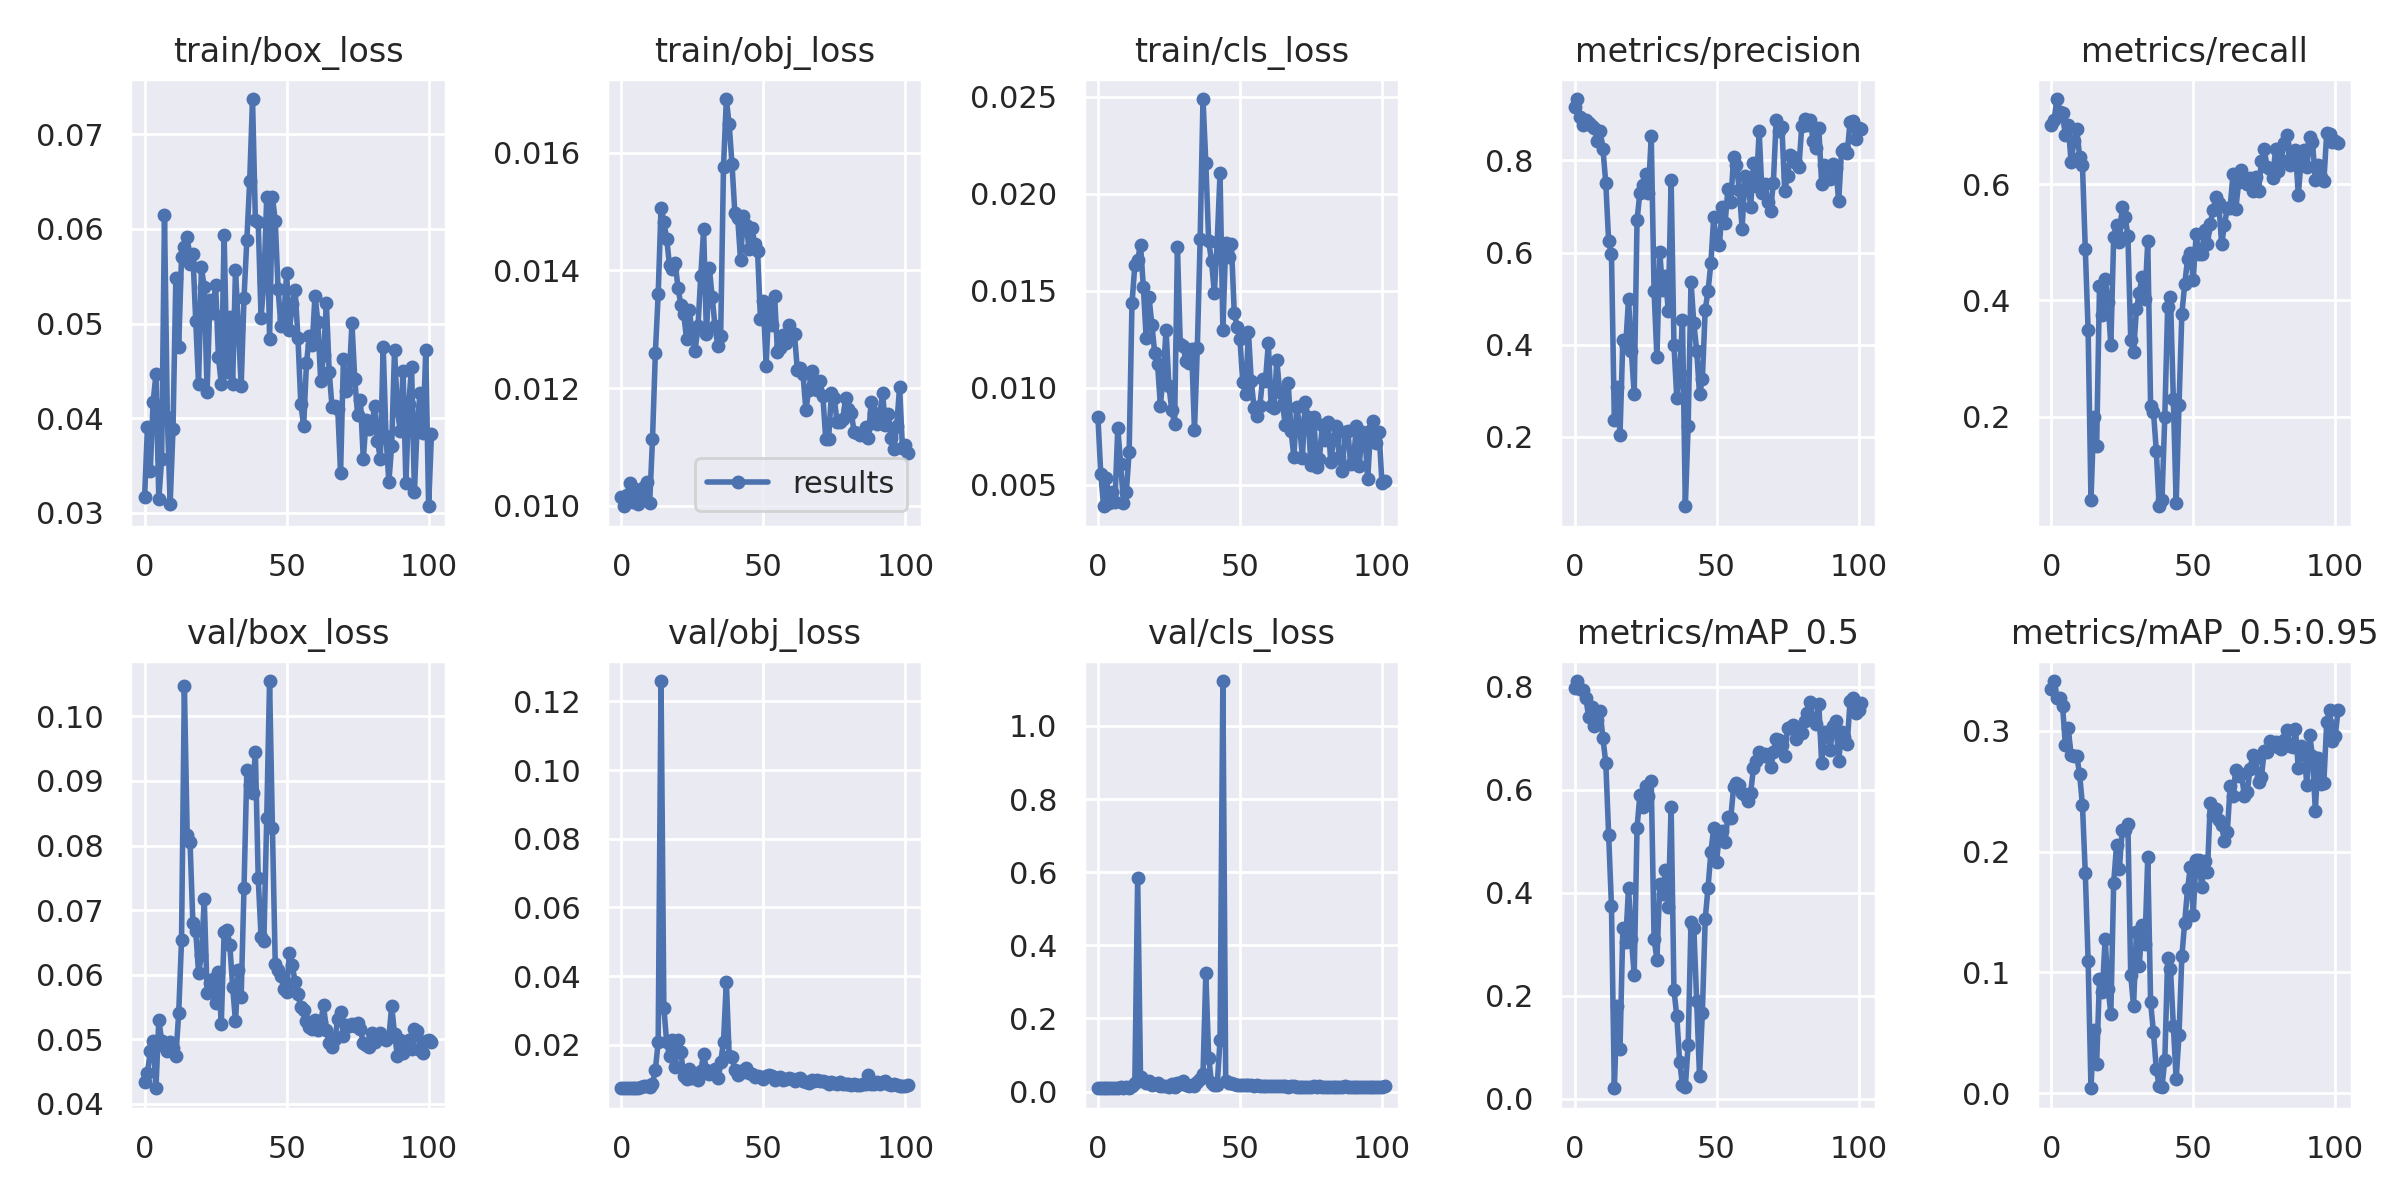

The file beside this chart, header and first rows:
epoch, train/box_loss, train/obj_loss, train/cls_loss, metrics/precision, metrics/recall, metrics/mAP_0.5, metrics/mAP_0.5:0.95, val/box_loss, val/obj_loss, val/cls_loss, x/lr0, x/lr1, x/lr2
0, 0.03168, 0.01014, 0.00851, 0.9158, 0.702, 0.797, 0.3344, 0.04333, 0.007433, 0.009089, 0.0937, 0.0007, 0.0007
1, 0.03908, 0.009992, 0.005582, 0.9331, 0.7095, 0.8109, 0.3413, 0.04476, 0.007435, 0.009252, 0.08649, 0.001493, 0.001493
2, 0.03446, 0.01019, 0.003896, 0.8934, 0.7464, 0.796, 0.3276, 0.0481, 0.007379, 0.008967, 0.07928, 0.002277, 0.002277
3, 0.04172, 0.01038, 0.005336, 0.8762, 0.7247, 0.7927, 0.3268, 0.04966, 0.007496, 0.009207, 0.07205, 0.003054, 0.003054
4, 0.04465, 0.01007, 0.004067, 0.888, 0.7219, 0.7771, 0.3207, 0.04239, 0.007468, 0.009615, 0.06482, 0.003823, 0.003823
5, 0.0315, 0.01028, 0.004646, 0.8818, 0.6843, 0.7404, 0.288, 0.05302, 0.007536, 0.01021, 0.05758, 0.004584, 0.004584
6, 0.03566, 0.01003, 0.00413, 0.8743, 0.7009, 0.7607, 0.3021, 0.04974, 0.007482, 0.009447, 0.05034, 0.005337, 0.005337
7, 0.06144, 0.01015, 0.007933, 0.8707, 0.6382, 0.7245, 0.2798, 0.04893, 0.007857, 0.01063, 0.04308, 0.006082, 0.006082
8, 0.04017, 0.01033, 0.006083, 0.8428, 0.6741, 0.7343, 0.2791, 0.04817, 0.008014, 0.01115, 0.03582, 0.006819, 0.006819
9, 0.03096, 0.0104, 0.004068, 0.8629, 0.6947, 0.7521, 0.2792, 0.04949, 0.007914, 0.01033, 0.02855, 0.007548, 0.007548
10, 0.03889, 0.01005, 0.004621, 0.8243, 0.6472, 0.6994, 0.2641, 0.04867, 0.007727, 0.01132, 0.02127, 0.008269, 0.008269
11, 0.05482, 0.01113, 0.006705, 0.7504, 0.6321, 0.652, 0.2384, 0.04731, 0.008727, 0.01055, 0.01398, 0.008983, 0.008983
12, 0.04749, 0.01259, 0.01435, 0.6246, 0.4886, 0.5129, 0.1823, 0.05398, 0.01273, 0.01599, 0.009406, 0.009406, 0.009406
13, 0.05704, 0.01359, 0.01631, 0.596, 0.3483, 0.3733, 0.1094, 0.06533, 0.02078, 0.02457, 0.009406, 0.009406, 0.009406
14, 0.05813, 0.01507, 0.01658, 0.2366, 0.05584, 0.02022, 0.003946, 0.1047, 0.1259, 0.5852, 0.009357, 0.009357, 0.009357
15, 0.05913, 0.01483, 0.01738, 0.3091, 0.1989, 0.1805, 0.0523, 0.08157, 0.03067, 0.04044, 0.009307, 0.009307, 0.009307
16, 0.05626, 0.01454, 0.01519, 0.2041, 0.1494, 0.09567, 0.02424, 0.08054, 0.02072, 0.02883, 0.009258, 0.009258, 0.009258
17, 0.05736, 0.01409, 0.01255, 0.4103, 0.4238, 0.3305, 0.09478, 0.06794, 0.01681, 0.02403, 0.009208, 0.009208, 0.009208
18, 0.05028, 0.01402, 0.01468, 0.397, 0.3755, 0.3034, 0.08393, 0.06678, 0.02132, 0.02892, 0.009158, 0.009158, 0.009158
19, 0.04357, 0.01412, 0.01325, 0.4996, 0.4367, 0.4098, 0.128, 0.06023, 0.01365, 0.01767, 0.009109, 0.009109, 0.009109
20, 0.05593, 0.0137, 0.01181, 0.3861, 0.3977, 0.3107, 0.08656, 0.06296, 0.02147, 0.02039, 0.009059, 0.009059, 0.009059
21, 0.05382, 0.01341, 0.01124, 0.2931, 0.3233, 0.2409, 0.06585, 0.07164, 0.01782, 0.0229, 0.00901, 0.00901, 0.00901
22, 0.04279, 0.01325, 0.009084, 0.6699, 0.5093, 0.526, 0.1742, 0.0572, 0.0109, 0.01647, 0.00896, 0.00896, 0.00896
23, 0.05253, 0.01284, 0.01064, 0.7301, 0.5302, 0.5893, 0.2051, 0.05864, 0.01003, 0.01546, 0.008911, 0.008911, 0.008911
24, 0.05109, 0.01333, 0.013, 0.7466, 0.4999, 0.5656, 0.1858, 0.05927, 0.01308, 0.01504, 0.008861, 0.008861, 0.008861
25, 0.05408, 0.0129, 0.0101, 0.7707, 0.5601, 0.6061, 0.2178, 0.05565, 0.01029, 0.01219, 0.008812, 0.008812, 0.008812
26, 0.04645, 0.01263, 0.008861, 0.7285, 0.5442, 0.5877, 0.2182, 0.06033, 0.01081, 0.02033, 0.008762, 0.008762, 0.008762
27, 0.04364, 0.01305, 0.008143, 0.8525, 0.5114, 0.6158, 0.2232, 0.05239, 0.009847, 0.01252, 0.008713, 0.008713, 0.008713
28, 0.05936, 0.01391, 0.01725, 0.5156, 0.3325, 0.3104, 0.09752, 0.06656, 0.01235, 0.02215, 0.008663, 0.008663, 0.008663
29, 0.04491, 0.0147, 0.01228, 0.3725, 0.3103, 0.2697, 0.07215, 0.06693, 0.01739, 0.02159, 0.008614, 0.008614, 0.008614
30, 0.05068, 0.01291, 0.01217, 0.6008, 0.3846, 0.4172, 0.133, 0.06463, 0.0126, 0.02759, 0.008564, 0.008564, 0.008564
31, 0.04366, 0.01405, 0.01136, 0.5194, 0.4127, 0.3972, 0.1051, 0.05808, 0.01164, 0.0178, 0.008515, 0.008515, 0.008515
32, 0.0557, 0.01356, 0.01127, 0.55, 0.4407, 0.4449, 0.1393, 0.05273, 0.01218, 0.01525, 0.008466, 0.008466, 0.008466
33, 0.04967, 0.01306, 0.01199, 0.4728, 0.4031, 0.3725, 0.1231, 0.06075, 0.01293, 0.01727, 0.008416, 0.008416, 0.008416
34, 0.04338, 0.01272, 0.007802, 0.758, 0.5013, 0.5664, 0.1953, 0.05659, 0.01032, 0.01455, 0.008367, 0.008367, 0.008367
35, 0.05274, 0.01289, 0.01205, 0.3991, 0.2175, 0.2112, 0.07502, 0.07346, 0.01489, 0.02668, 0.008317, 0.008317, 0.008317
36, 0.05882, 0.01576, 0.01765, 0.284, 0.2087, 0.1598, 0.05052, 0.0917, 0.02098, 0.03326, 0.008268, 0.008268, 0.008268
37, 0.06505, 0.01691, 0.02488, 0.3392, 0.141, 0.07178, 0.01985, 0.08943, 0.03839, 0.04701, 0.008218, 0.008218, 0.008218
38, 0.07372, 0.01648, 0.02159, 0.4543, 0.04568, 0.02652, 0.005812, 0.08812, 0.01667, 0.3244, 0.008169, 0.008169, 0.008169
39, 0.06094, 0.0158, 0.01755, 0.04958, 0.05664, 0.02211, 0.004859, 0.09447, 0.01635, 0.09306, 0.008119, 0.008119, 0.008119
40, 0.06075, 0.01498, 0.01654, 0.2245, 0.2, 0.1049, 0.02755, 0.07494, 0.01273, 0.02433, 0.00807, 0.00807, 0.00807
41, 0.05063, 0.01489, 0.01488, 0.5369, 0.388, 0.3439, 0.1116, 0.06586, 0.01128, 0.01833, 0.00802, 0.00802, 0.00802
42, 0.05438, 0.01418, 0.0175, 0.4462, 0.4062, 0.3309, 0.103, 0.06527, 0.01236, 0.0176, 0.007971, 0.007971, 0.007971
43, 0.06339, 0.01492, 0.02106, 0.3873, 0.2306, 0.1888, 0.05588, 0.08425, 0.01224, 0.1403, 0.007921, 0.007921, 0.007921
44, 0.0484, 0.01477, 0.013, 0.2929, 0.05112, 0.0441, 0.01128, 0.1055, 0.01341, 1.123, 0.007872, 0.007872, 0.007872
45, 0.0634, 0.01437, 0.01748, 0.3247, 0.2196, 0.1671, 0.04822, 0.08277, 0.01175, 0.0275, 0.007822, 0.007822, 0.007822
46, 0.06085, 0.01473, 0.01676, 0.4761, 0.3767, 0.3481, 0.1133, 0.0616, 0.0114, 0.02278, 0.007772, 0.007772, 0.007772
47, 0.05362, 0.01445, 0.01742, 0.5162, 0.4274, 0.4099, 0.1412, 0.06077, 0.01056, 0.02344, 0.007723, 0.007723, 0.007723
48, 0.04969, 0.01432, 0.01388, 0.5771, 0.4703, 0.4781, 0.1688, 0.05983, 0.011, 0.01948, 0.007673, 0.007673, 0.007673
49, 0.05056, 0.01318, 0.01314, 0.677, 0.4821, 0.5264, 0.1873, 0.0577, 0.01067, 0.01749, 0.007624, 0.007624, 0.007624
50, 0.05533, 0.01349, 0.01251, 0.6185, 0.4344, 0.4591, 0.1477, 0.05738, 0.01021, 0.01736, 0.007574, 0.007574, 0.007574
51, 0.0493, 0.01238, 0.01029, 0.6154, 0.5137, 0.5168, 0.1932, 0.06331, 0.01103, 0.01721, 0.007525, 0.007525, 0.007525
52, 0.05203, 0.01344, 0.009681, 0.6985, 0.4805, 0.5201, 0.1929, 0.06141, 0.01131, 0.01771, 0.007476, 0.007476, 0.007476
53, 0.05354, 0.01307, 0.01289, 0.6649, 0.4792, 0.4992, 0.1705, 0.05886, 0.01103, 0.01662, 0.007426, 0.007426, 0.007426
54, 0.04843, 0.01357, 0.01034, 0.7374, 0.5219, 0.5478, 0.1925, 0.057, 0.009904, 0.01684, 0.007377, 0.007377, 0.007377
55, 0.04152, 0.01261, 0.008938, 0.7093, 0.4962, 0.545, 0.1828, 0.05493, 0.01025, 0.0161, 0.007327, 0.007327, 0.007327
56, 0.03918, 0.01268, 0.008559, 0.8067, 0.5321, 0.6047, 0.24, 0.05455, 0.01063, 0.01733, 0.007278, 0.007278, 0.007278
57, 0.04584, 0.0129, 0.009039, 0.7899, 0.5554, 0.6129, 0.2305, 0.05287, 0.009682, 0.01512, 0.007228, 0.007228, 0.007228
58, 0.04866, 0.01277, 0.01047, 0.7356, 0.5776, 0.6096, 0.2353, 0.05187, 0.01006, 0.01634, 0.007178, 0.007178, 0.007178
59, 0.04771, 0.01307, 0.01035, 0.652, 0.5674, 0.5932, 0.2262, 0.05154, 0.01022, 0.01424, 0.007129, 0.007129, 0.007129
... 42 more rows
